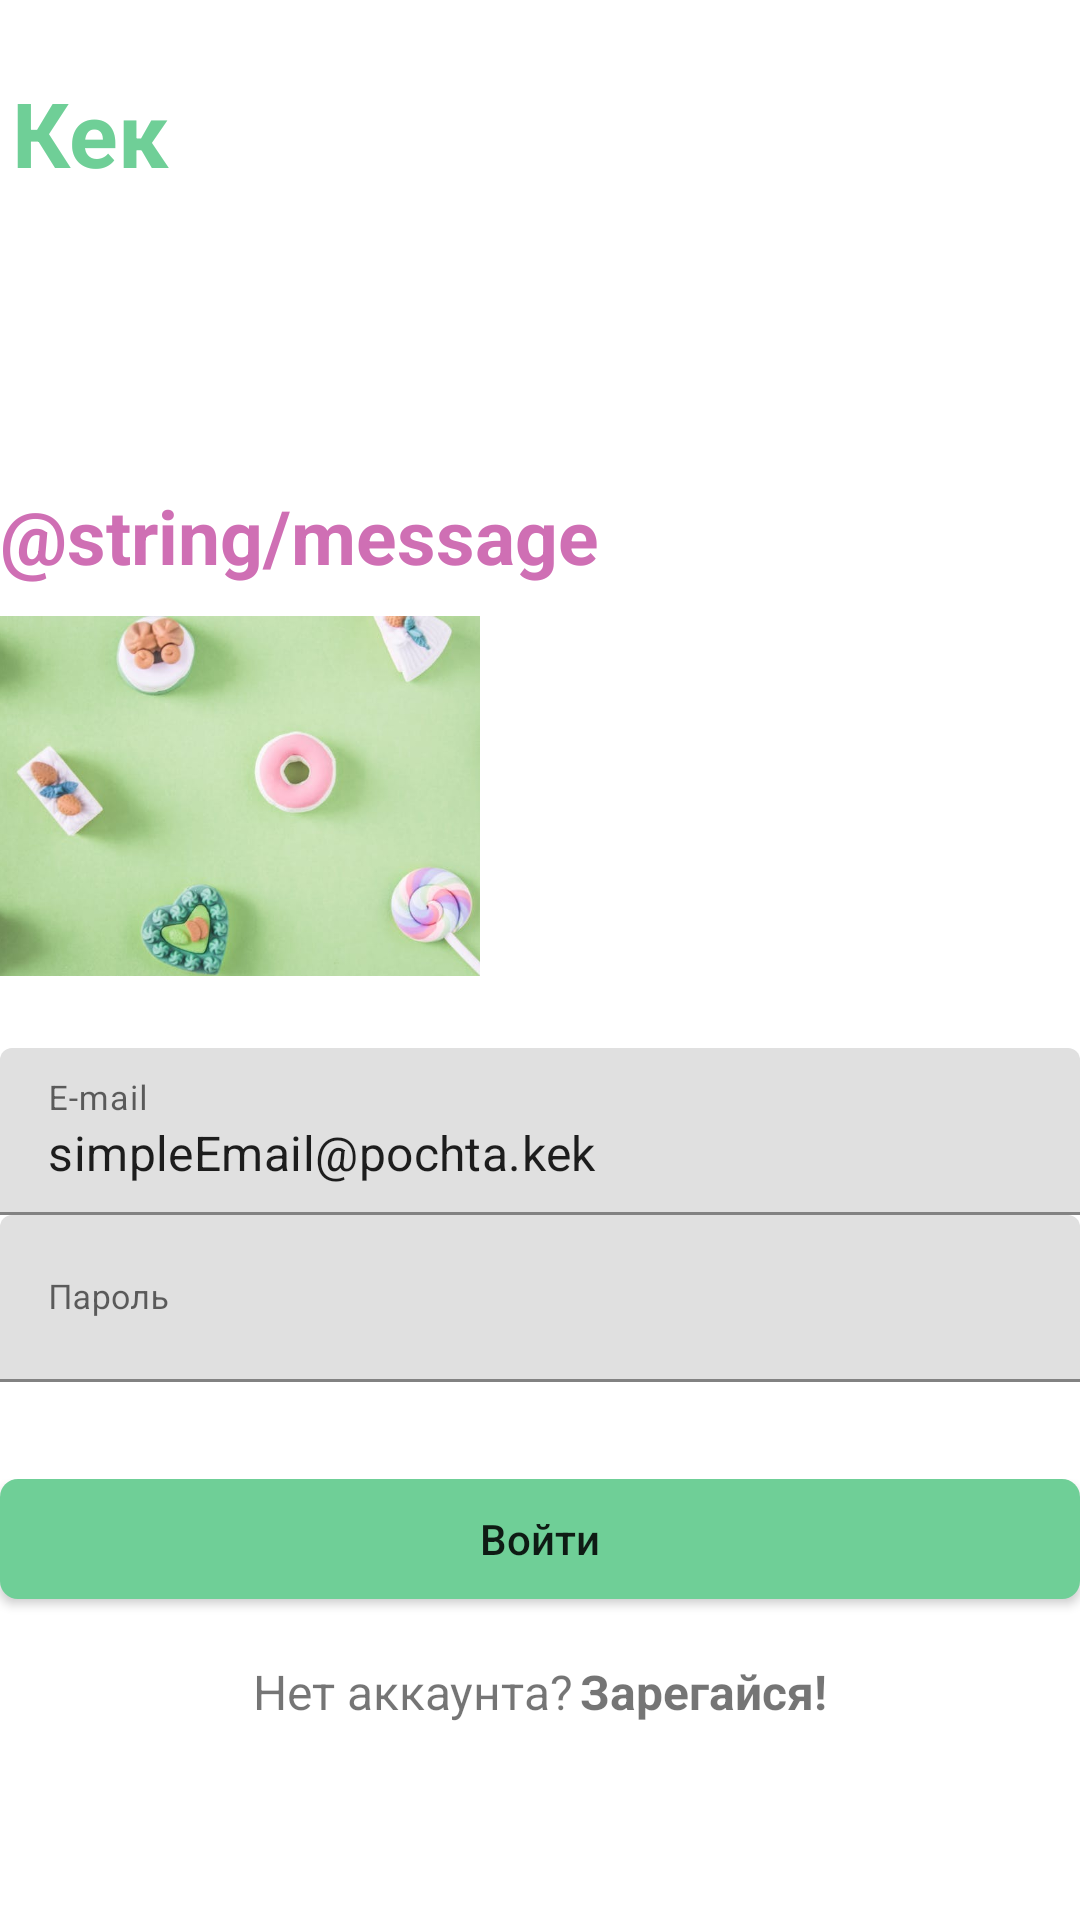

The Android layout XML behind this screen, and the referenced resources:
<!-- AndroidManifest.xml: fallback theme Theme.MaterialComponents.DayNight.NoActionBar -->
<!-- res/layout/signin_layout.xml -->
<?xml version="1.0" encoding="utf-8"?>
<LinearLayout
    xmlns:android="http://schemas.android.com/apk/res/android"
    xmlns:app="http://schemas.android.com/apk/res-auto"
    xmlns:tools="http://schemas.android.com/tools"
    android:layout_width="match_parent"
    android:layout_height="match_parent"
    android:orientation="vertical"
    android:layout_marginStart="16dp"
    android:layout_marginEnd="16dp">

    <TextView style="@style/Title"
        android:id="@+id/textView"
        android:layout_width="wrap_content"
        android:layout_height="wrap_content"
        android:layout_marginStart="4dp"
        android:layout_marginTop="24dp"
        android:text="@string/kek"/>

    <Space
        android:id="@+id/emptySpace"
        android:layout_width="match_parent"
        android:layout_height="wrap_content"
        android:layout_weight="3"
        app:layout_constraintBottom_toTopOf="@+id/picture" />

    <TextView style="@style/MessageText"
        android:id="@+id/message"
        android:layout_width="match_parent"
        android:layout_height="wrap_content"
        android:text="@string/message"
        android:layout_marginBottom="10dp" />

    <androidx.appcompat.widget.AppCompatImageView
        android:id="@+id/picture"
        android:layout_width="160dp"
        android:layout_height="120dp"
        android:layout_marginBottom="24dp"
        android:scaleType="centerCrop"
        android:src="@drawable/picture" />

    <LinearLayout
        android:id="@+id/formSignin"
        android:layout_width="match_parent"
        android:layout_height="wrap_content"
        android:orientation="vertical">

        <com.google.android.material.textfield.TextInputLayout
            android:layout_width="match_parent"
            android:layout_height="wrap_content"
            >

            <com.google.android.material.textfield.TextInputEditText
                android:id="@+id/email"
                android:layout_width="match_parent"
                android:layout_height="wrap_content"
                android:drawableEnd="@drawable/mail"
                android:hint="@string/email"
                android:text="@string/real_email"
                android:inputType="textEmailAddress"
                android:autofillHints="@string/email" />

            </com.google.android.material.textfield.TextInputLayout>

        <com.google.android.material.textfield.TextInputLayout
            android:layout_width="match_parent"
            android:layout_height="wrap_content">

            <com.google.android.material.textfield.TextInputEditText
                android:id="@+id/password"
                android:layout_width="match_parent"
                android:layout_height="wrap_content"
                android:autofillHints="@string/password"
                android:drawableEnd="@drawable/lock"
                android:hint="@string/password"
                android:inputType="textPassword" />

        </com.google.android.material.textfield.TextInputLayout>

    </LinearLayout>

    <Space
        android:id="@+id/emptySpace3"
        android:layout_width="match_parent"
        android:layout_height="wrap_content"
        android:layout_weight="1" />

    <LinearLayout
        android:id="@+id/linearLayout2"
        android:layout_width="match_parent"
        android:layout_height="wrap_content"
        android:orientation="vertical">

        <Button style="@style/Button"
            android:id="@+id/btnSignin"
            android:layout_width="match_parent"
            android:layout_height="40dp"
            android:background="@drawable/button"
            android:text="@string/signin" />

        <LinearLayout
            android:layout_width="wrap_content"
            android:layout_height="wrap_content"
            android:layout_gravity="center"
            android:layout_marginTop="20dp"
            android:orientation="horizontal">

            <TextView
                android:layout_width="wrap_content"
                android:layout_height="wrap_content"
                android:text="@string/register_question"
                android:textSize="16sp" />

            <TextView
                android:id="@+id/register"
                android:layout_width="wrap_content"
                android:layout_height="wrap_content"
                android:layout_marginStart="2dp"
                android:clickable="true"
                android:focusable="true"
                android:onClick="onClick"
                android:text="@string/register"
                android:textSize="16sp"
                android:textStyle="bold"
                tools:ignore="onClick" />

        </LinearLayout>
    </LinearLayout>

    <Space
        android:id="@+id/emptySpace2"
        android:layout_width="match_parent"
        android:layout_height="wrap_content"
        android:layout_weight="2" />

</LinearLayout>
<!-- resources referenced by this layout -->
<resources>
  <!-- drawable button (drawable) -->
  <?xml version="1.0" encoding="utf-8"?>
  <shape xmlns:android="http://schemas.android.com/apk/res/android"
      android:width="200dp"
      android:height="40dp">
  
      <corners android:radius="6dp" />
      <solid android:color="@color/green_3" />
  
  </shape>
  <!-- drawable picture: png bitmap (drawable, 30222 bytes) -->
  <string name="email"><font size="34">E-mail</font></string>
  <string name="kek">Кек</string>
  <string name="password"><font size="34">Пароль</font></string>
  <string name="real_email">simpleEmail@pochta.kek</string>
  <string name="register">Зарегайся!</string>
  <string name="register_question">Нет аккаунта?</string>
  <string name="signin">Войти</string>
  <style name="Button" parent="Widget.AppCompat.Button">
          <item name="android:textAllCaps">false</item>
          <item name="android:textSize">14sp</item>
          <item name="android:layout_gravity">center</item>
          <item name="android:fontFamily">Roboto</item>
      </style>
  <style name="MessageText" parent="Widget.AppCompat.TextView">
          <item name="android:textColor">@color/salmon</item>
          <item name="android:textSize">25sp</item>
          <item name="android:textStyle">bold</item>
      </style>
  <style name="Title" parent="Widget.AppCompat.TextView">
         <item name="android:textColor">@color/green_3</item>
          <item name="android:textSize">30sp</item>
          <item name="android:textStyle">bold</item>
      </style>
  <color name="green_3">#6FCF97</color>
  <color name="salmon">#CF6FB4</color>
</resources>
